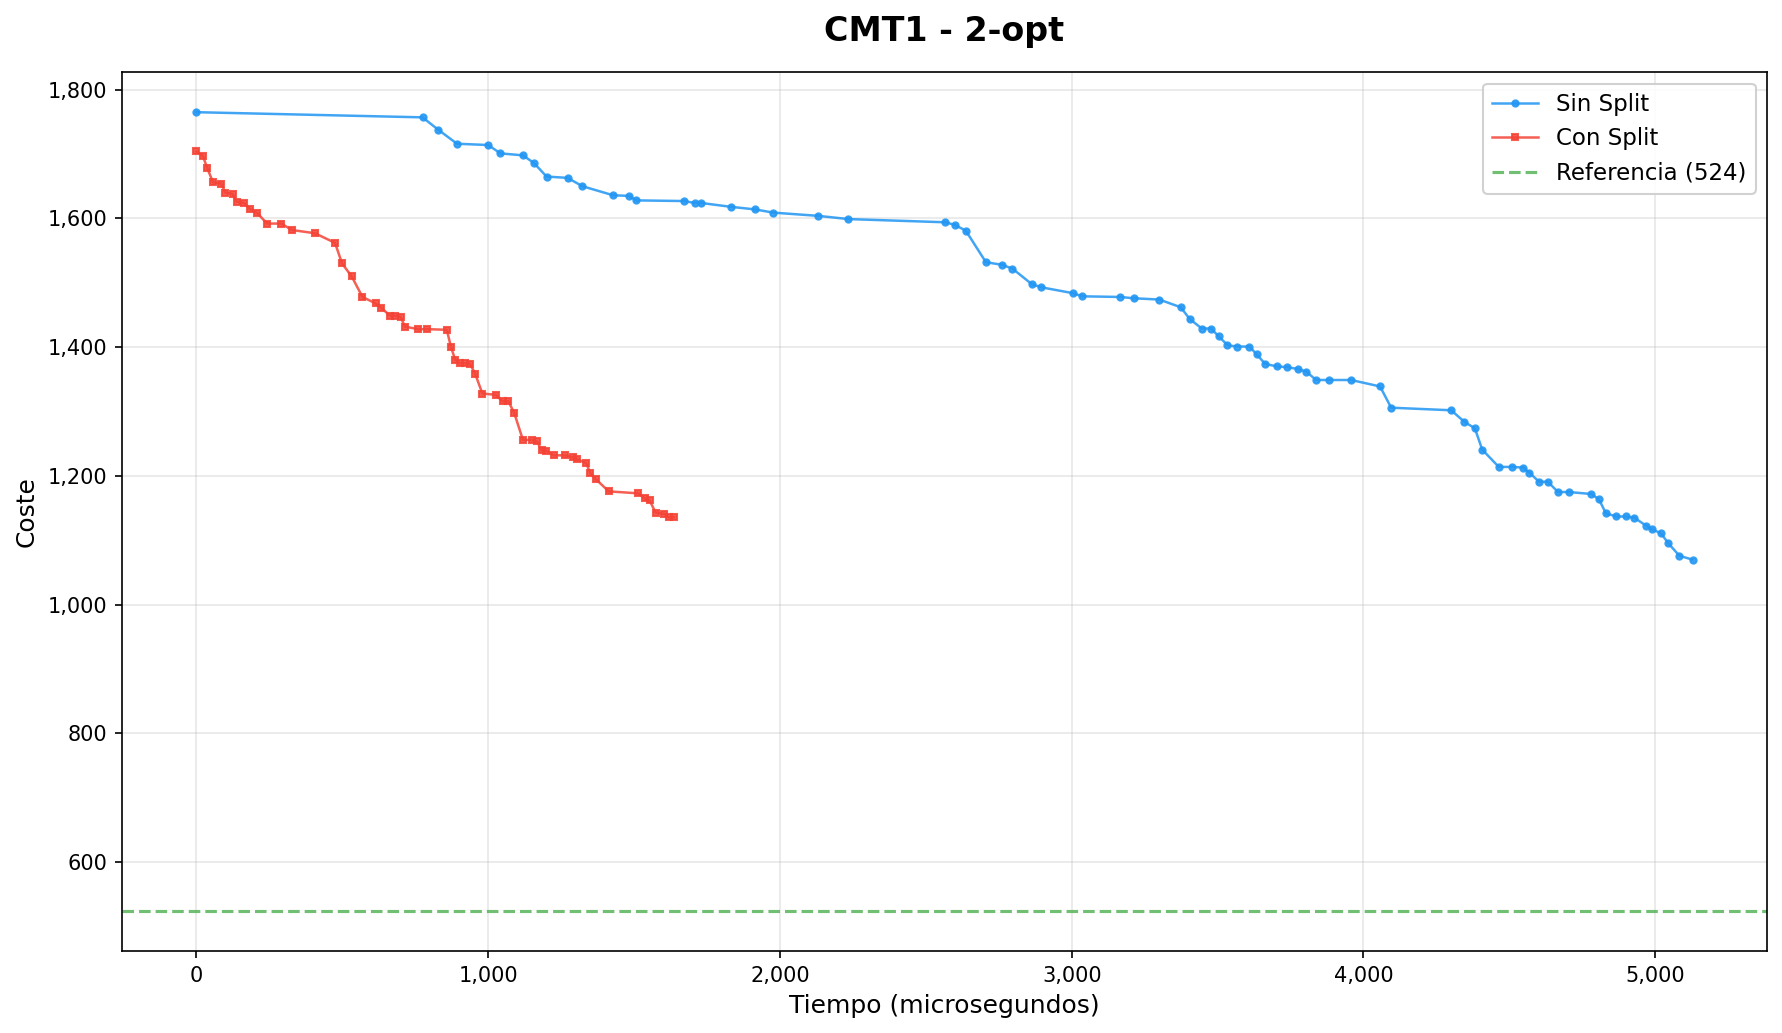

Values plotted in this chart, from the file beside it:
iteracion, tiempo_us, coste, operador, instancia, ruta_actual, conSplit
0, 0, 1765, 2-opt, CMT1.vrp, [[28, 34, 49, 32, 44, 1, 35, 30, 27, 19]…, false
1, 775, 1757, 2-opt, CMT1.vrp, [[49, 34, 28, 32, 44, 1, 35, 30, 27, 19]…, false
2, 828, 1738, 2-opt, CMT1.vrp, [[44, 32, 49, 34, 28, 1, 35, 30, 27, 19]…, false
3, 893, 1716, 2-opt, CMT1.vrp, [[28, 35, 1, 44, 32, 49, 34, 30, 27, 19]…, false
4, 1000, 1714, 2-opt, CMT1.vrp, [[35, 28, 1, 44, 32, 49, 34, 30, 27, 19]…, false
5, 1042, 1701, 2-opt, CMT1.vrp, [[44, 1, 35, 28, 32, 49, 34, 30, 27, 19]…, false
6, 1119, 1698, 2-opt, CMT1.vrp, [[28, 35, 30, 34, 49, 32, 44, 1, 27, 19]…, false
7, 1157, 1686, 2-opt, CMT1.vrp, [[28, 35, 1, 32, 44, 49, 34, 30, 27, 19]…, false
8, 1200, 1665, 2-opt, CMT1.vrp, [[28, 35, 1, 27, 30, 34, 49, 32, 44, 19]…, false
9, 1272, 1663, 2-opt, CMT1.vrp, [[35, 28, 1, 27, 30, 34, 49, 32, 44, 19]…, false
10, 1323, 1650, 2-opt, CMT1.vrp, [[27, 1, 35, 28, 30, 34, 49, 32, 44, 19]…, false
11, 1428, 1636, 2-opt, CMT1.vrp, [[28, 35, 1, 27, 32, 49, 34, 30, 44, 19]…, false
12, 1482, 1635, 2-opt, CMT1.vrp, [[35, 28, 1, 27, 32, 49, 34, 30, 44, 19]…, false
13, 1508, 1628, 2-opt, CMT1.vrp, [[27, 1, 35, 28, 32, 49, 34, 30, 44, 19]…, false
14, 1671, 1627, 2-opt, CMT1.vrp, [[27, 28, 35, 1, 32, 49, 34, 30, 44, 19]…, false
15, 1708, 1624, 2-opt, CMT1.vrp, [[27, 1, 28, 35, 32, 49, 34, 30, 44, 19]…, false
16, 1730, 1624, 2-opt, CMT1.vrp, [[27, 1, 32, 28, 35, 49, 34, 30, 44, 19]…, false
17, 1832, 1618, 2-opt, CMT1.vrp, [[27, 32, 1, 28, 35, 49, 34, 30, 44, 19]…, false
18, 1915, 1614, 2-opt, CMT1.vrp, [[27, 1, 32, 28, 35, 30, 34, 49, 44, 19]…, false
19, 1977, 1609, 2-opt, CMT1.vrp, [[27, 32, 1, 28, 35, 30, 34, 49, 44, 19]…, false
20, 2131, 1604, 2-opt, CMT1.vrp, [[27, 1, 32, 28, 35, 34, 30, 49, 44, 19]…, false
21, 2234, 1599, 2-opt, CMT1.vrp, [[27, 32, 1, 28, 35, 34, 30, 49, 44, 19]…, false
22, 2567, 1594, 2-opt, CMT1.vrp, [[27, 32, 1, 28, 35, 34, 30, 49, 44, 19]…, false
23, 2599, 1590, 2-opt, CMT1.vrp, [[27, 32, 1, 28, 35, 34, 30, 49, 44, 19]…, false
24, 2637, 1581, 2-opt, CMT1.vrp, [[27, 32, 1, 28, 35, 34, 30, 49, 44, 19]…, false
25, 2706, 1532, 2-opt, CMT1.vrp, [[27, 32, 1, 28, 35, 34, 30, 49, 44, 19]…, false
26, 2761, 1528, 2-opt, CMT1.vrp, [[27, 32, 1, 28, 35, 34, 30, 49, 44, 19]…, false
27, 2797, 1522, 2-opt, CMT1.vrp, [[27, 32, 1, 28, 35, 34, 30, 49, 44, 19]…, false
28, 2863, 1498, 2-opt, CMT1.vrp, [[27, 32, 1, 28, 35, 34, 30, 49, 44, 19]…, false
29, 2896, 1493, 2-opt, CMT1.vrp, [[27, 32, 1, 28, 35, 34, 30, 49, 44, 19]…, false
30, 3003, 1484, 2-opt, CMT1.vrp, [[27, 32, 1, 28, 35, 34, 30, 49, 44, 19]…, false
31, 3037, 1479, 2-opt, CMT1.vrp, [[27, 32, 1, 28, 35, 34, 30, 49, 44, 19]…, false
32, 3166, 1478, 2-opt, CMT1.vrp, [[27, 32, 1, 28, 35, 34, 30, 49, 44, 19]…, false
33, 3212, 1476, 2-opt, CMT1.vrp, [[27, 32, 1, 28, 35, 34, 30, 49, 44, 19]…, false
34, 3300, 1474, 2-opt, CMT1.vrp, [[27, 32, 1, 28, 35, 34, 30, 49, 44, 19]…, false
35, 3374, 1462, 2-opt, CMT1.vrp, [[27, 32, 1, 28, 35, 34, 30, 49, 44, 19]…, false
36, 3404, 1444, 2-opt, CMT1.vrp, [[27, 32, 1, 28, 35, 34, 30, 49, 44, 19]…, false
37, 3446, 1429, 2-opt, CMT1.vrp, [[27, 32, 1, 28, 35, 34, 30, 49, 44, 19]…, false
38, 3477, 1429, 2-opt, CMT1.vrp, [[27, 32, 1, 28, 35, 34, 30, 49, 44, 19]…, false
39, 3504, 1417, 2-opt, CMT1.vrp, [[27, 32, 1, 28, 35, 34, 30, 49, 44, 19]…, false
40, 3534, 1403, 2-opt, CMT1.vrp, [[27, 32, 1, 28, 35, 34, 30, 49, 44, 19]…, false
41, 3565, 1401, 2-opt, CMT1.vrp, [[27, 32, 1, 28, 35, 34, 30, 49, 44, 19]…, false
42, 3609, 1401, 2-opt, CMT1.vrp, [[27, 32, 1, 28, 35, 34, 30, 49, 44, 19]…, false
43, 3634, 1389, 2-opt, CMT1.vrp, [[27, 32, 1, 28, 35, 34, 30, 49, 44, 19]…, false
44, 3663, 1374, 2-opt, CMT1.vrp, [[27, 32, 1, 28, 35, 34, 30, 49, 44, 19]…, false
45, 3705, 1370, 2-opt, CMT1.vrp, [[27, 32, 1, 28, 35, 34, 30, 49, 44, 19]…, false
46, 3739, 1369, 2-opt, CMT1.vrp, [[27, 32, 1, 28, 35, 34, 30, 49, 44, 19]…, false
47, 3776, 1366, 2-opt, CMT1.vrp, [[27, 32, 1, 28, 35, 34, 30, 49, 44, 19]…, false
48, 3804, 1362, 2-opt, CMT1.vrp, [[27, 32, 1, 28, 35, 34, 30, 49, 44, 19]…, false
49, 3838, 1349, 2-opt, CMT1.vrp, [[27, 32, 1, 28, 35, 34, 30, 49, 44, 19]…, false
50, 3881, 1349, 2-opt, CMT1.vrp, [[27, 32, 1, 28, 35, 34, 30, 49, 44, 19]…, false
51, 3958, 1349, 2-opt, CMT1.vrp, [[27, 32, 1, 28, 35, 34, 30, 49, 44, 19]…, false
52, 4057, 1339, 2-opt, CMT1.vrp, [[27, 32, 1, 28, 35, 34, 30, 49, 44, 19]…, false
53, 4095, 1306, 2-opt, CMT1.vrp, [[27, 32, 1, 28, 35, 34, 30, 49, 44, 19]…, false
54, 4301, 1302, 2-opt, CMT1.vrp, [[27, 32, 1, 28, 35, 34, 30, 49, 44, 19]…, false
55, 4346, 1284, 2-opt, CMT1.vrp, [[27, 32, 1, 28, 35, 34, 30, 49, 44, 19]…, false
56, 4382, 1274, 2-opt, CMT1.vrp, [[27, 32, 1, 28, 35, 34, 30, 49, 44, 19]…, false
57, 4407, 1241, 2-opt, CMT1.vrp, [[27, 32, 1, 28, 35, 34, 30, 49, 44, 19]…, false
58, 4464, 1214, 2-opt, CMT1.vrp, [[27, 32, 1, 28, 35, 34, 30, 49, 44, 19]…, false
59, 4508, 1214, 2-opt, CMT1.vrp, [[27, 32, 1, 28, 35, 34, 30, 49, 44, 19]…, false
... 77 more rows
